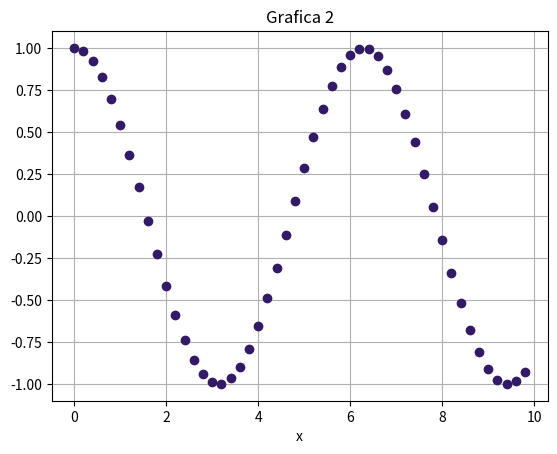

The script that saved this image:
# -*- coding: utf-8 -*-
"""
Created on Thu Mar 17 08:41:03 2022

[redacted]
"""

import numpy as np
import matplotlib.pyplot as plt

x = np.arange(0,10,0.2)
y1 = np.cos(x)

plt.plot(x, y1, 'o', linewidth=3, color=(0.2,0.1,0.4))
plt.grid()
plt.xlabel('x')
plt.title('Grafica 2')
plt.show()